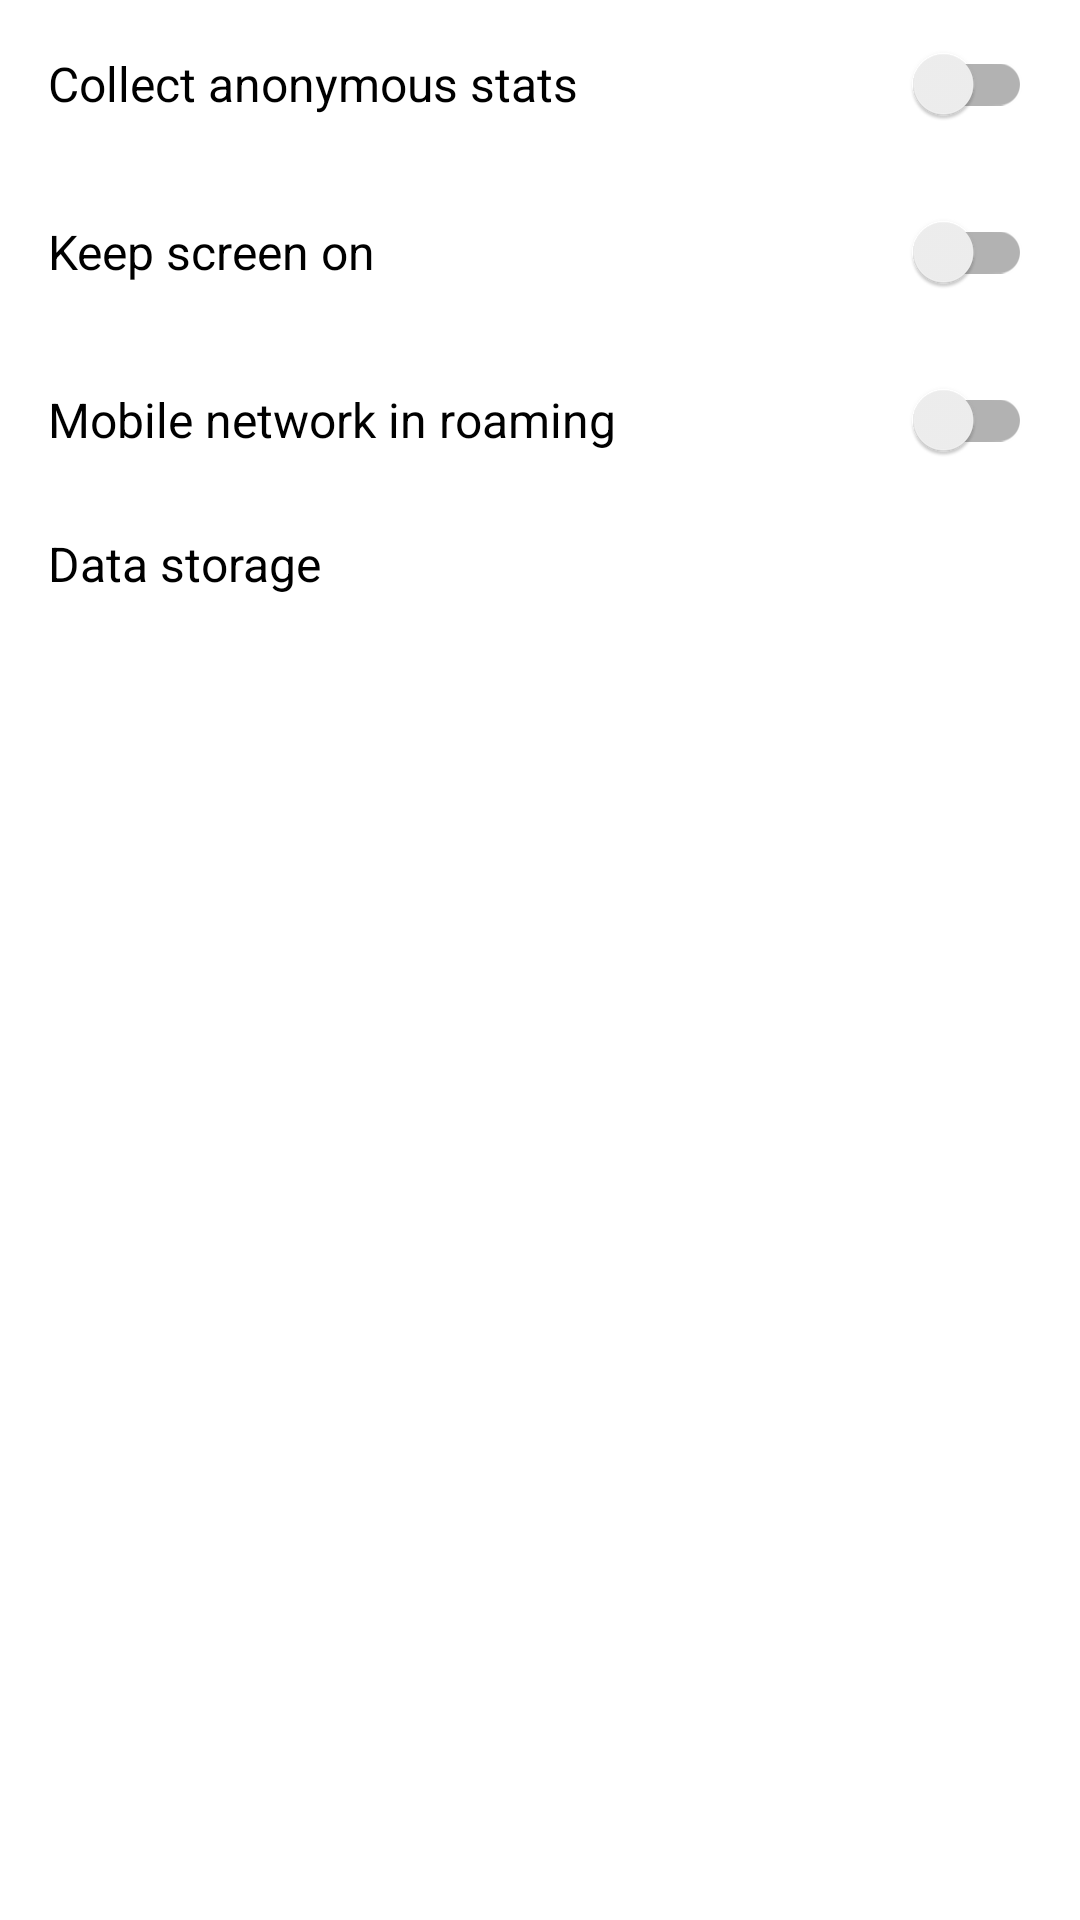

Here is an Android app screen rendered from its layout file. Give the layout XML and the strings, colors and styles it references.
<!-- AndroidManifest.xml: application theme AppTheme -->
<!-- res/layout/fragment_settings_general.xml -->
<?xml version="1.0" encoding="utf-8"?>
<layout xmlns:android="http://schemas.android.com/apk/res/android"
    xmlns:tools="http://schemas.android.com/tools">

    <data>

        <variable
            name="settings"
            type="com.nextgis.nextgismobile.viewmodel.SettingsViewModel" />

        <variable
            name="fragment"
            type="com.nextgis.nextgismobile.fragment.settings.SettingsGeneralFragment" />
    </data>

    <LinearLayout
        android:layout_width="match_parent"
        android:layout_height="match_parent"
        android:background="#fff"
        android:clickable="true"
        android:focusable="true"
        android:orientation="vertical"
        tools:context=".activity.SettingsActivity">

        <androidx.appcompat.widget.SwitchCompat
            style="@style/Switch.Settings"
            android:checked="@={settings.analytics}"
            android:text="@string/collect_analytics" />

        <androidx.appcompat.widget.SwitchCompat
            style="@style/Switch.Settings"
            android:checked="@={settings.keepScreen}"
            android:text="@string/keep_screen_on" />

        <androidx.appcompat.widget.SwitchCompat
            style="@style/Switch.Settings"
            android:checked="@={settings.roaming}"
            android:text="@string/roaming_on" />

        <FrameLayout
            style="@style/SettingsItem"
            android:onClick="@{()->fragment.storage()}">

            <LinearLayout
                android:layout_width="match_parent"
                android:layout_height="wrap_content"
                android:layout_gravity="center"
                android:orientation="vertical">

                <TextView
                    style="@style/SettingsTitle"
                    android:text="@string/data_storage" />

                <TextView
                    style="@style/SettingsSummary"
                    android:text="@{settings.mapPathSummary}"
                    tools:text="@string/external" />
            </LinearLayout>

            
        </FrameLayout>
    </LinearLayout>
</layout>
<!-- res/layout/view_chevron.xml (included above) -->
<?xml version="1.0" encoding="utf-8"?>
<ImageView xmlns:android="http://schemas.android.com/apk/res/android"
    xmlns:tools="http://schemas.android.com/tools"
    android:layout_width="wrap_content"
    android:layout_height="wrap_content"
    android:layout_gravity="end|center_vertical"
    android:src="@drawable/ic_chevron_right"
    tools:ignore="ContentDescription" />
<!-- resources referenced by this layout -->
<resources>
  <!-- drawable ic_chevron_right (drawable) -->
  <vector xmlns:android="http://schemas.android.com/apk/res/android"
      android:height="24dp"
      android:width="24dp"
      android:viewportWidth="24"
      android:viewportHeight="24">
      <path android:fillColor="#4018262c" android:pathData="M8.59,16.58L13.17,12L8.59,7.41L10,6L16,12L10,18L8.59,16.58Z" />
  </vector>
  <string name="collect_analytics">Collect anonymous stats</string>
  <string name="data_storage">Data storage</string>
  <string name="external">SD Card</string>
  <string name="keep_screen_on">Keep screen on</string>
  <string name="roaming_on">Mobile network in roaming</string>
  <style name="SettingsItem">
          <item name="android:layout_width">match_parent</item>
          <item name="android:layout_height">56dp</item>
          <item name="android:paddingLeft">16dp</item>
          <item name="android:paddingRight">16dp</item>
      </style>
  <style name="SettingsSummary">
          <item name="android:layout_width">match_parent</item>
          <item name="android:layout_height">wrap_content</item>
          <item name="android:textSize">12sp</item>
          <item name="android:textColor">#8018262c</item>
      </style>
  <style name="SettingsTitle">
          <item name="android:layout_width">match_parent</item>
          <item name="android:layout_height">wrap_content</item>
          <item name="android:textSize">16sp</item>
          <item name="android:textColor">#000</item>
      </style>
  <style name="Switch.Settings" parent="SettingsItem">
          <item name="android:textSize">16sp</item>
      </style>
  <style name="AppTheme" parent="Theme.MaterialComponents.Light.NoActionBar">
          
          <item name="colorPrimary">@color/colorPrimary</item>
          <item name="colorPrimaryDark">@color/colorPrimaryDark</item>
          <item name="colorAccent">@color/colorAccent</item>
          <item name="android:textColorSecondary">@color/white</item>
          <item name="windowActionBar">false</item>
          <item name="windowNoTitle">true</item>
      </style>
  <color name="colorPrimary">#03A9F4</color>
  <color name="colorPrimaryDark">#01579B</color>
  <color name="colorAccent">#03A9F4</color>
  <color name="white">#FFF</color>
</resources>
